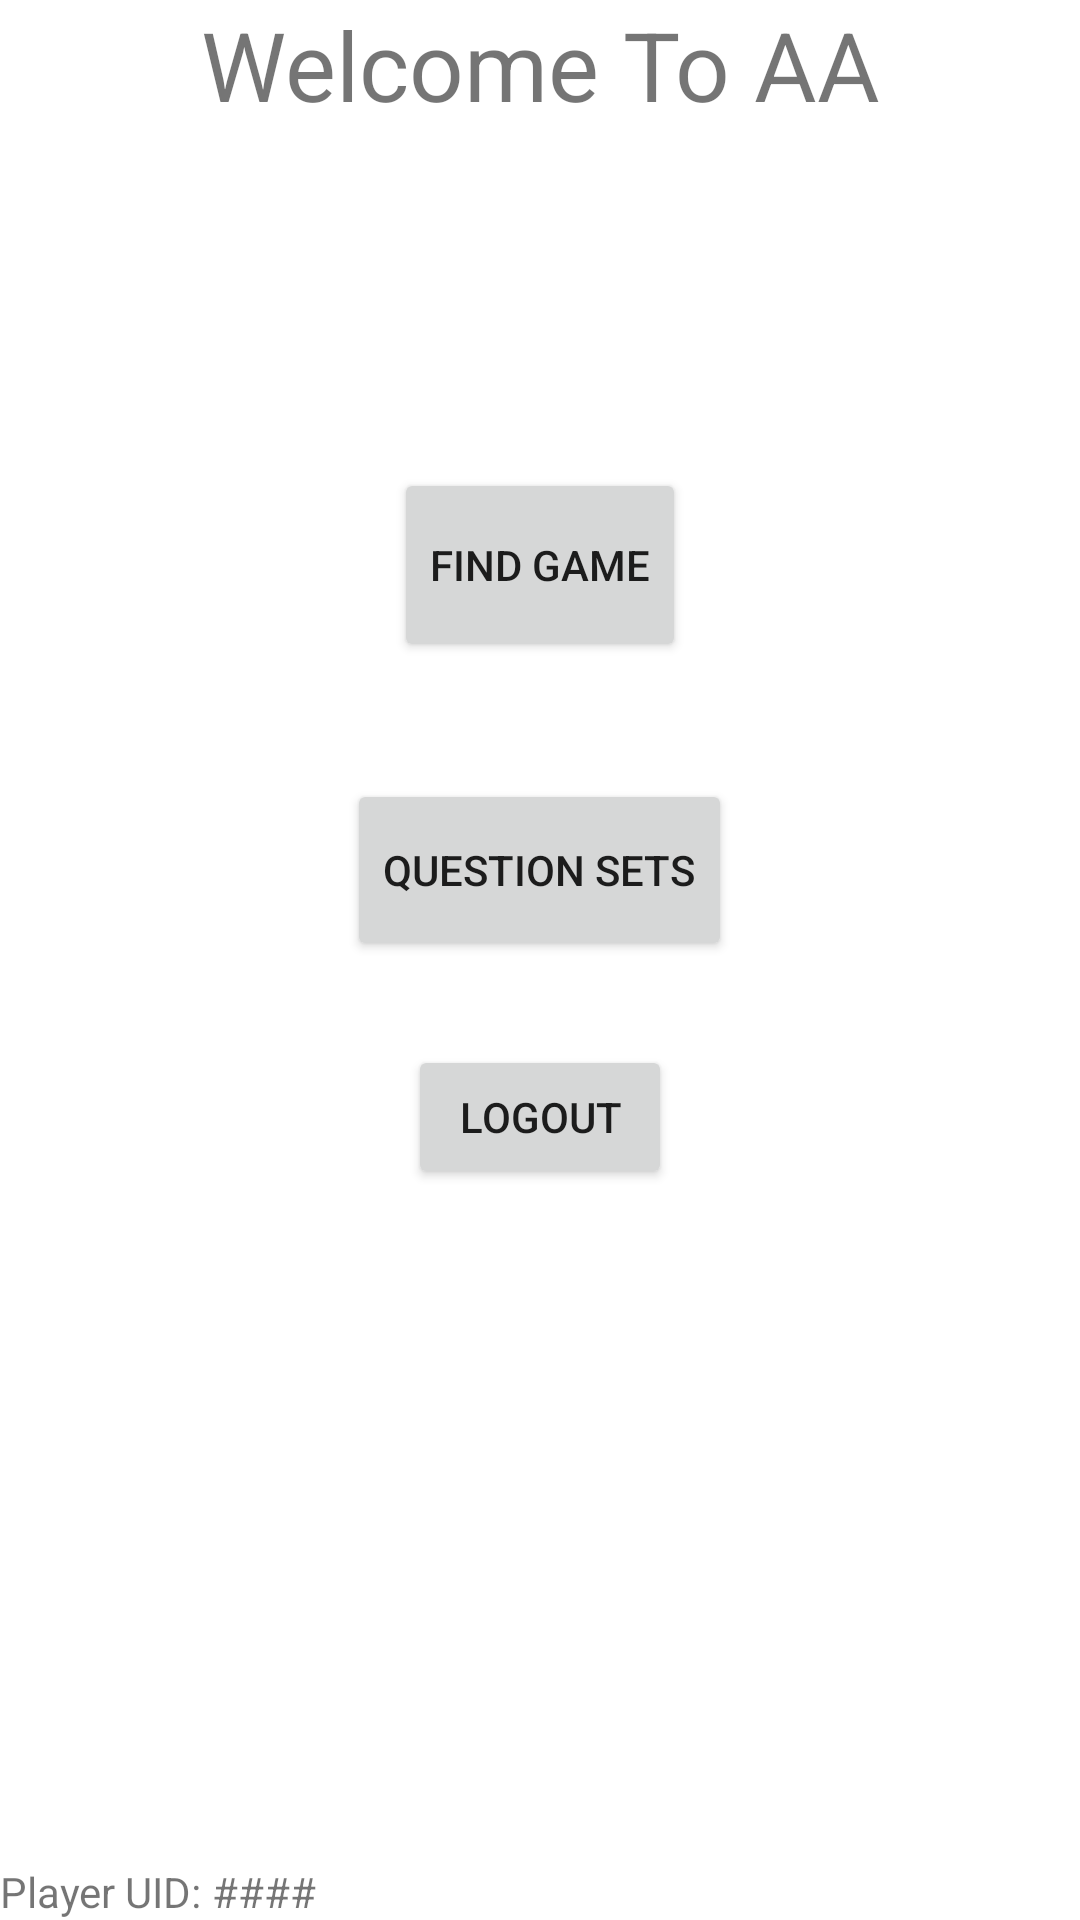

The Android layout XML behind this screen, and the referenced resources:
<!-- AndroidManifest.xml: application theme Theme.DrinkingGame -->
<!-- res/layout/activity_main.xml -->
<?xml version="1.0" encoding="utf-8"?>
<LinearLayout xmlns:android="http://schemas.android.com/apk/res/android"
    xmlns:tools="http://schemas.android.com/tools"
    android:layout_width="match_parent"
    android:layout_height="match_parent"
    android:orientation="vertical"
    tools:context=".InitialScreen">

    <TextView
        android:id="@+id/textView"
        android:layout_width="254dp"
        android:layout_height="82dp"
        android:layout_gravity="center"
        android:layout_weight="0"
        android:text="Welcome To AA"
        android:textAlignment="center"
        android:textSize="32sp"
        tools:layout_editor_absoluteX="179dp"
        tools:layout_editor_absoluteY="124dp" />

    <Space
        android:layout_width="match_parent"
        android:layout_height="74dp"
        android:layout_weight="0" />

    <Button
        android:id="@+id/cFindGame"
        android:layout_width="wrap_content"
        android:layout_height="4dp"
        android:layout_gravity="center"
        android:layout_weight="1"
        android:text="Find Game"
        tools:layout_editor_absoluteX="158dp"
        tools:layout_editor_absoluteY="207dp" />

    <Space
        android:layout_width="match_parent"
        android:layout_height="39dp"
        android:layout_weight="0" />

    <Button
        android:id="@+id/cQuestionSet"
        android:layout_width="wrap_content"
        android:layout_height="0dp"
        android:layout_gravity="center"
        android:layout_weight="1"
        android:text="Question Sets"
        tools:layout_editor_absoluteX="158dp"
        tools:layout_editor_absoluteY="276dp" />

    <Space
        android:layout_width="match_parent"
        android:layout_height="28dp"
        android:layout_weight="0" />

    <Button
        android:id="@+id/log_out"
        android:layout_width="wrap_content"
        android:layout_height="wrap_content"
        android:layout_gravity="center"


        android:text="Logout" />

    <LinearLayout
        android:layout_width="match_parent"
        android:layout_height="0dp"
        android:layout_weight="4"
        android:orientation="horizontal">
        <TextView
            android:id="@+id/textView8"
            android:layout_width="wrap_content"
            android:layout_height="wrap_content"
            android:layout_gravity="bottom"
            android:text="Player UID: " />
        <TextView
            android:id="@+id/userUID"
            android:layout_width="wrap_content"
            android:layout_height="wrap_content"
            android:layout_gravity="bottom"

            android:text="####" />


    </LinearLayout>


</LinearLayout>
<!-- resources referenced by this layout -->
<resources>
  <style name="Theme.DrinkingGame" parent="Theme.MaterialComponents.DayNight.DarkActionBar">
          
          <item name="colorPrimary">@color/RoyalBlue</item>
          <item name="colorPrimaryVariant">@color/black</item>
          <item name="colorOnPrimary">@color/GhostWhite</item>
          
          <item name="colorSecondary">@color/LightGrey</item>
          <item name="colorSecondaryVariant">@color/YellowGreen</item>
          <item name="colorOnSecondary">@color/Maroon</item>
          
          <item name="android:statusBarColor">?attr/colorPrimaryVariant</item>
          
      </style>
  <color name="RoyalBlue">#4169E1</color>
  <color name="black">#000000</color>
  <color name="GhostWhite">#F8F8FF</color>
  <color name="LightGrey">#D3D3D3</color>
  <color name="YellowGreen">#9ACD32</color>
  <color name="Maroon">#800000</color>
</resources>
